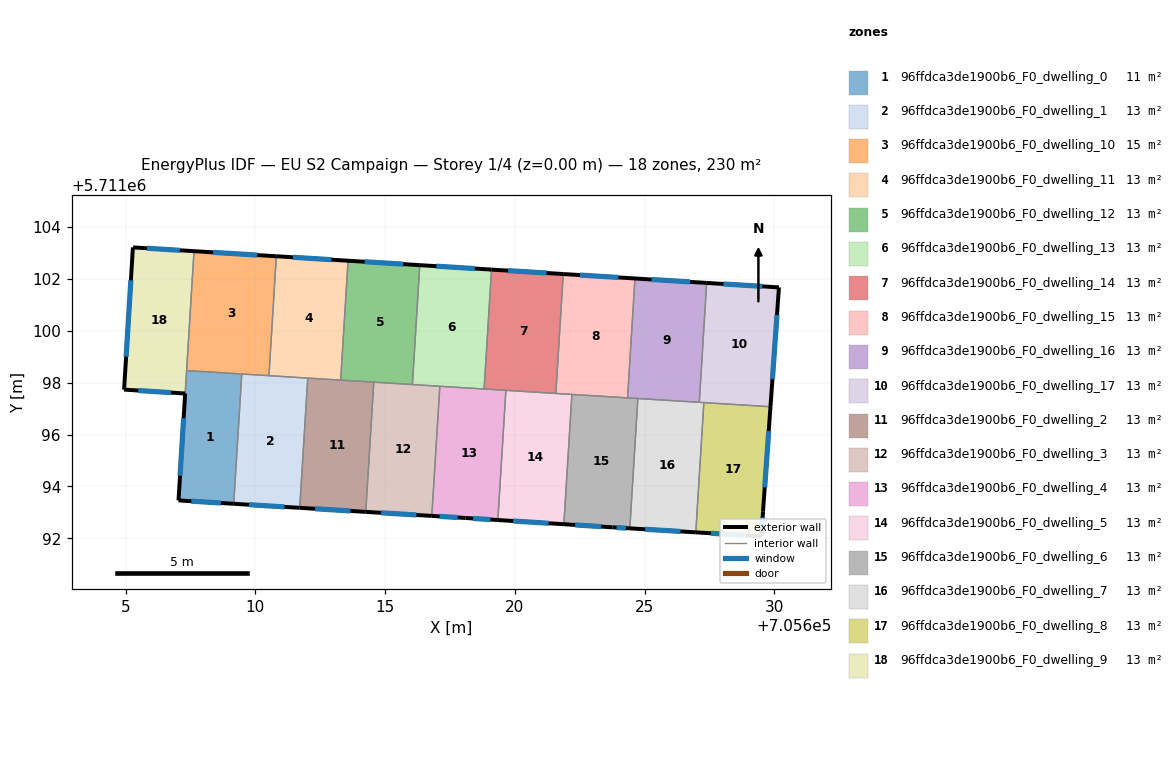
=== STOREY PLAN SPEC (per zone: floor XY polygon, exterior-wall plan segments, windows/doors) ===
zone 1: 96ffdca3de1900b6_F0_dwelling_0  (10.7 m²)
  floor: (705609.48, 5711098.33) (705609.17, 5711093.33) (705607.04, 5711093.46) (705607.35, 5711098.46)
  exterior wall: (705607.04, 5711093.46) – (705609.17, 5711093.33)  [2.1 m]
    window: (705607.53, 5711093.43) – (705608.67, 5711093.36)  [1.8 m²]
  exterior wall: (705607.29, 5711097.58) – (705607.04, 5711093.46)  [4.1 m]
    window: (705607.24, 5711096.63) – (705607.10, 5711094.42)  [3.6 m²]
  interior walls: 4
zone 2: 96ffdca3de1900b6_F0_dwelling_1  (12.8 m²)
  floor: (705612.02, 5711098.18) (705611.71, 5711093.18) (705609.17, 5711093.33) (705609.48, 5711098.33)
  exterior wall: (705609.17, 5711093.33) – (705611.71, 5711093.18)  [2.5 m]
    window: (705609.75, 5711093.30) – (705611.12, 5711093.21)  [2.2 m²]
  interior walls: 4
zone 3: 96ffdca3de1900b6_F0_dwelling_10  (14.7 m²)
  floor: (705610.81, 5711102.87) (705610.52, 5711098.27) (705607.35, 5711098.46) (705607.64, 5711103.07)
  exterior wall: (705610.81, 5711102.87) – (705607.64, 5711103.07)  [3.2 m]
    window: (705610.07, 5711102.92) – (705608.37, 5711103.02)  [2.8 m²]
  interior walls: 5
zone 4: 96ffdca3de1900b6_F0_dwelling_11  (12.8 m²)
  floor: (705613.57, 5711102.70) (705613.29, 5711098.10) (705610.52, 5711098.27) (705610.81, 5711102.87)
  exterior wall: (705613.57, 5711102.70) – (705610.81, 5711102.87)  [2.8 m]
    window: (705612.93, 5711102.74) – (705611.45, 5711102.83)  [2.4 m²]
  interior walls: 4
zone 5: 96ffdca3de1900b6_F0_dwelling_12  (12.8 m²)
  floor: (705616.34, 5711102.53) (705616.05, 5711097.93) (705613.29, 5711098.10) (705613.57, 5711102.70)
  exterior wall: (705616.34, 5711102.53) – (705613.57, 5711102.70)  [2.8 m]
    window: (705615.70, 5711102.57) – (705614.21, 5711102.66)  [2.4 m²]
  interior walls: 4
zone 6: 96ffdca3de1900b6_F0_dwelling_13  (12.8 m²)
  floor: (705619.10, 5711102.36) (705618.81, 5711097.75) (705616.05, 5711097.93) (705616.34, 5711102.53)
  exterior wall: (705619.10, 5711102.36) – (705616.34, 5711102.53)  [2.8 m]
    window: (705618.46, 5711102.40) – (705616.98, 5711102.49)  [2.4 m²]
  interior walls: 4
zone 7: 96ffdca3de1900b6_F0_dwelling_14  (12.8 m²)
  floor: (705621.86, 5711102.19) (705621.58, 5711097.58) (705618.81, 5711097.75) (705619.10, 5711102.36)
  exterior wall: (705621.86, 5711102.19) – (705619.10, 5711102.36)  [2.8 m]
    window: (705621.22, 5711102.23) – (705619.74, 5711102.32)  [2.4 m²]
  interior walls: 4
zone 8: 96ffdca3de1900b6_F0_dwelling_15  (12.8 m²)
  floor: (705624.63, 5711102.01) (705624.34, 5711097.41) (705621.58, 5711097.58) (705621.86, 5711102.19)
  exterior wall: (705624.63, 5711102.01) – (705621.86, 5711102.19)  [2.8 m]
    window: (705623.99, 5711102.05) – (705622.50, 5711102.15)  [2.4 m²]
  interior walls: 4
zone 9: 96ffdca3de1900b6_F0_dwelling_16  (12.8 m²)
  floor: (705627.39, 5711101.84) (705627.11, 5711097.24) (705624.34, 5711097.41) (705624.63, 5711102.01)
  exterior wall: (705627.39, 5711101.84) – (705624.63, 5711102.01)  [2.8 m]
    window: (705626.75, 5711101.88) – (705625.27, 5711101.98)  [2.4 m²]
  interior walls: 4
zone 10: 96ffdca3de1900b6_F0_dwelling_17  (12.8 m²)
  floor: (705630.18, 5711101.67) (705629.85, 5711097.07) (705627.11, 5711097.24) (705627.39, 5711101.84)
  exterior wall: (705629.85, 5711097.07) – (705630.18, 5711101.67)  [4.6 m]
    window: (705629.93, 5711098.14) – (705630.10, 5711100.61)  [4.0 m²]
  exterior wall: (705630.18, 5711101.67) – (705627.39, 5711101.84)  [2.8 m]
    window: (705629.53, 5711101.71) – (705628.04, 5711101.80)  [2.4 m²]
  interior walls: 3
zone 11: 96ffdca3de1900b6_F0_dwelling_2  (12.8 m²)
  floor: (705614.56, 5711098.02) (705614.25, 5711093.02) (705611.71, 5711093.18) (705612.02, 5711098.18)
  exterior wall: (705611.71, 5711093.18) – (705614.25, 5711093.02)  [2.5 m]
    window: (705612.30, 5711093.14) – (705613.66, 5711093.06)  [2.2 m²]
  interior walls: 4
zone 12: 96ffdca3de1900b6_F0_dwelling_3  (12.8 m²)
  floor: (705617.11, 5711097.86) (705616.80, 5711092.87) (705614.25, 5711093.02) (705614.56, 5711098.02)
  exterior wall: (705614.25, 5711093.02) – (705616.80, 5711092.87)  [2.5 m]
    window: (705614.84, 5711092.98) – (705616.21, 5711092.90)  [2.2 m²]
  interior walls: 4
zone 13: 96ffdca3de1900b6_F0_dwelling_4  (12.8 m²)
  floor: (705619.65, 5711097.70) (705619.34, 5711092.71) (705618.10, 5711092.79) (705616.80, 5711092.87) (705617.11, 5711097.86)
  exterior wall: (705618.10, 5711092.79) – (705619.34, 5711092.71)  [1.2 m]
    window: (705618.39, 5711092.77) – (705619.06, 5711092.72)  [1.1 m²]
  exterior wall: (705616.80, 5711092.87) – (705618.10, 5711092.79)  [1.3 m]
    window: (705617.10, 5711092.85) – (705617.80, 5711092.80)  [1.1 m²]
  interior walls: 4
zone 14: 96ffdca3de1900b6_F0_dwelling_5  (12.8 m²)
  floor: (705622.20, 5711097.55) (705621.89, 5711092.54) (705619.34, 5711092.71) (705619.65, 5711097.70)
  exterior wall: (705619.34, 5711092.71) – (705621.89, 5711092.54)  [2.5 m]
    window: (705619.93, 5711092.67) – (705621.30, 5711092.58)  [2.2 m²]
  interior walls: 4
zone 15: 96ffdca3de1900b6_F0_dwelling_6  (12.8 m²)
  floor: (705624.74, 5711097.39) (705624.43, 5711092.38) (705623.76, 5711092.42) (705621.89, 5711092.54) (705622.20, 5711097.55)
  exterior wall: (705623.76, 5711092.42) – (705624.43, 5711092.38)  [0.7 m]
    window: (705623.92, 5711092.42) – (705624.28, 5711092.39)  [0.6 m²]
  exterior wall: (705621.89, 5711092.54) – (705623.76, 5711092.42)  [1.9 m]
    window: (705622.32, 5711092.52) – (705623.33, 5711092.45)  [1.6 m²]
  interior walls: 4
zone 16: 96ffdca3de1900b6_F0_dwelling_7  (12.8 m²)
  floor: (705627.28, 5711097.23) (705626.97, 5711092.23) (705624.43, 5711092.38) (705624.74, 5711097.39)
  exterior wall: (705624.43, 5711092.38) – (705626.97, 5711092.23)  [2.5 m]
    window: (705625.02, 5711092.35) – (705626.38, 5711092.27)  [2.2 m²]
  interior walls: 4
zone 17: 96ffdca3de1900b6_F0_dwelling_8  (12.8 m²)
  floor: (705629.85, 5711097.07) (705629.56, 5711093.03) (705629.50, 5711092.08) (705626.97, 5711092.23) (705627.28, 5711097.23)
  exterior wall: (705629.56, 5711093.03) – (705629.85, 5711097.07)  [4.1 m]
    window: (705629.63, 5711093.96) – (705629.78, 5711096.14)  [3.5 m²]
  exterior wall: (705629.50, 5711092.08) – (705629.56, 5711093.03)  [1.0 m]
    window: (705629.52, 5711092.30) – (705629.55, 5711092.81)  [0.8 m²]
  exterior wall: (705626.97, 5711092.23) – (705629.50, 5711092.08)  [2.5 m]
    window: (705627.56, 5711092.20) – (705628.92, 5711092.11)  [2.2 m²]
  interior walls: 2
zone 18: 96ffdca3de1900b6_F0_dwelling_9  (13.0 m²)
  floor: (705607.64, 5711103.07) (705607.30, 5711097.58) (705604.94, 5711097.73) (705605.28, 5711103.21)
  exterior wall: (705607.64, 5711103.07) – (705605.28, 5711103.21)  [2.4 m]
    window: (705607.09, 5711103.10) – (705605.83, 5711103.18)  [2.0 m²]
  exterior wall: (705604.94, 5711097.73) – (705607.30, 5711097.58)  [2.4 m]
    window: (705605.49, 5711097.70) – (705606.75, 5711097.62)  [2.0 m²]
  exterior wall: (705605.28, 5711103.21) – (705604.94, 5711097.73)  [5.5 m]
    window: (705605.20, 5711101.94) – (705605.02, 5711099.00)  [4.8 m²]
  interior walls: 2

=== DERIVED (storey summary) ===
Building: EU S2 Campaign
Storey: 1 of 4  (floor level z = 0.00 m)
Storey gross floor area: 229.8 m²
Zones on this storey: 18
  - 96ffdca3de1900b6_F0_dwelling_0: floor 10.7 m²; exterior wall 6.3 m (18.8 m²); 2 window(s) 5.4 m²; WWR 28.8%
  - 96ffdca3de1900b6_F0_dwelling_1: floor 12.8 m²; exterior wall 2.5 m (7.6 m²); 1 window(s) 2.2 m²; WWR 28.8%
  - 96ffdca3de1900b6_F0_dwelling_10: floor 14.7 m²; exterior wall 3.2 m (9.5 m²); 1 window(s) 2.8 m²; WWR 28.8%
  - 96ffdca3de1900b6_F0_dwelling_11: floor 12.8 m²; exterior wall 2.8 m (8.3 m²); 1 window(s) 2.4 m²; WWR 28.8%
  - 96ffdca3de1900b6_F0_dwelling_12: floor 12.8 m²; exterior wall 2.8 m (8.3 m²); 1 window(s) 2.4 m²; WWR 28.8%
  - 96ffdca3de1900b6_F0_dwelling_13: floor 12.8 m²; exterior wall 2.8 m (8.3 m²); 1 window(s) 2.4 m²; WWR 28.8%
  - 96ffdca3de1900b6_F0_dwelling_14: floor 12.8 m²; exterior wall 2.8 m (8.3 m²); 1 window(s) 2.4 m²; WWR 28.8%
  - 96ffdca3de1900b6_F0_dwelling_15: floor 12.8 m²; exterior wall 2.8 m (8.3 m²); 1 window(s) 2.4 m²; WWR 28.8%
  - 96ffdca3de1900b6_F0_dwelling_16: floor 12.8 m²; exterior wall 2.8 m (8.3 m²); 1 window(s) 2.4 m²; WWR 28.8%
  - 96ffdca3de1900b6_F0_dwelling_17: floor 12.8 m²; exterior wall 7.4 m (22.2 m²); 2 window(s) 6.4 m²; WWR 28.8%
  - 96ffdca3de1900b6_F0_dwelling_2: floor 12.8 m²; exterior wall 2.5 m (7.6 m²); 1 window(s) 2.2 m²; WWR 28.8%
  - 96ffdca3de1900b6_F0_dwelling_3: floor 12.8 m²; exterior wall 2.5 m (7.6 m²); 1 window(s) 2.2 m²; WWR 28.8%
  - 96ffdca3de1900b6_F0_dwelling_4: floor 12.8 m²; exterior wall 2.6 m (7.7 m²); 2 window(s) 2.2 m²; WWR 28.8%
  - 96ffdca3de1900b6_F0_dwelling_5: floor 12.8 m²; exterior wall 2.5 m (7.6 m²); 1 window(s) 2.2 m²; WWR 28.8%
  - 96ffdca3de1900b6_F0_dwelling_6: floor 12.8 m²; exterior wall 2.5 m (7.6 m²); 2 window(s) 2.2 m²; WWR 28.8%
  - 96ffdca3de1900b6_F0_dwelling_7: floor 12.8 m²; exterior wall 2.5 m (7.6 m²); 1 window(s) 2.2 m²; WWR 28.8%
  - 96ffdca3de1900b6_F0_dwelling_8: floor 12.8 m²; exterior wall 7.5 m (22.6 m²); 3 window(s) 6.5 m²; WWR 28.8%
  - 96ffdca3de1900b6_F0_dwelling_9: floor 13.0 m²; exterior wall 10.2 m (30.6 m²); 3 window(s) 8.8 m²; WWR 28.8%
Zone adjacency (shared interzone walls):
  - 96ffdca3de1900b6_F0_dwelling_0 ↔ 96ffdca3de1900b6_F0_dwelling_1
  - 96ffdca3de1900b6_F0_dwelling_0 ↔ 96ffdca3de1900b6_F0_dwelling_10
  - 96ffdca3de1900b6_F0_dwelling_0 ↔ 96ffdca3de1900b6_F0_dwelling_9
  - 96ffdca3de1900b6_F0_dwelling_1 ↔ 96ffdca3de1900b6_F0_dwelling_10
  - 96ffdca3de1900b6_F0_dwelling_1 ↔ 96ffdca3de1900b6_F0_dwelling_11
  - 96ffdca3de1900b6_F0_dwelling_1 ↔ 96ffdca3de1900b6_F0_dwelling_2
  - 96ffdca3de1900b6_F0_dwelling_10 ↔ 96ffdca3de1900b6_F0_dwelling_11
  - 96ffdca3de1900b6_F0_dwelling_10 ↔ 96ffdca3de1900b6_F0_dwelling_9
  - 96ffdca3de1900b6_F0_dwelling_11 ↔ 96ffdca3de1900b6_F0_dwelling_12
  - 96ffdca3de1900b6_F0_dwelling_11 ↔ 96ffdca3de1900b6_F0_dwelling_2
  - 96ffdca3de1900b6_F0_dwelling_12 ↔ 96ffdca3de1900b6_F0_dwelling_13
  - 96ffdca3de1900b6_F0_dwelling_12 ↔ 96ffdca3de1900b6_F0_dwelling_2
  - 96ffdca3de1900b6_F0_dwelling_12 ↔ 96ffdca3de1900b6_F0_dwelling_3
  - 96ffdca3de1900b6_F0_dwelling_13 ↔ 96ffdca3de1900b6_F0_dwelling_14
  - 96ffdca3de1900b6_F0_dwelling_13 ↔ 96ffdca3de1900b6_F0_dwelling_3
  - 96ffdca3de1900b6_F0_dwelling_13 ↔ 96ffdca3de1900b6_F0_dwelling_4
  - 96ffdca3de1900b6_F0_dwelling_14 ↔ 96ffdca3de1900b6_F0_dwelling_15
  - 96ffdca3de1900b6_F0_dwelling_14 ↔ 96ffdca3de1900b6_F0_dwelling_4
  - 96ffdca3de1900b6_F0_dwelling_14 ↔ 96ffdca3de1900b6_F0_dwelling_5
  - 96ffdca3de1900b6_F0_dwelling_15 ↔ 96ffdca3de1900b6_F0_dwelling_16
  - 96ffdca3de1900b6_F0_dwelling_15 ↔ 96ffdca3de1900b6_F0_dwelling_5
  - 96ffdca3de1900b6_F0_dwelling_15 ↔ 96ffdca3de1900b6_F0_dwelling_6
  - 96ffdca3de1900b6_F0_dwelling_16 ↔ 96ffdca3de1900b6_F0_dwelling_17
  - 96ffdca3de1900b6_F0_dwelling_16 ↔ 96ffdca3de1900b6_F0_dwelling_6
  - 96ffdca3de1900b6_F0_dwelling_16 ↔ 96ffdca3de1900b6_F0_dwelling_7
  - 96ffdca3de1900b6_F0_dwelling_17 ↔ 96ffdca3de1900b6_F0_dwelling_7
  - 96ffdca3de1900b6_F0_dwelling_17 ↔ 96ffdca3de1900b6_F0_dwelling_8
  - 96ffdca3de1900b6_F0_dwelling_2 ↔ 96ffdca3de1900b6_F0_dwelling_3
  - 96ffdca3de1900b6_F0_dwelling_3 ↔ 96ffdca3de1900b6_F0_dwelling_4
  - 96ffdca3de1900b6_F0_dwelling_4 ↔ 96ffdca3de1900b6_F0_dwelling_5
  - 96ffdca3de1900b6_F0_dwelling_5 ↔ 96ffdca3de1900b6_F0_dwelling_6
  - 96ffdca3de1900b6_F0_dwelling_6 ↔ 96ffdca3de1900b6_F0_dwelling_7
  - 96ffdca3de1900b6_F0_dwelling_7 ↔ 96ffdca3de1900b6_F0_dwelling_8